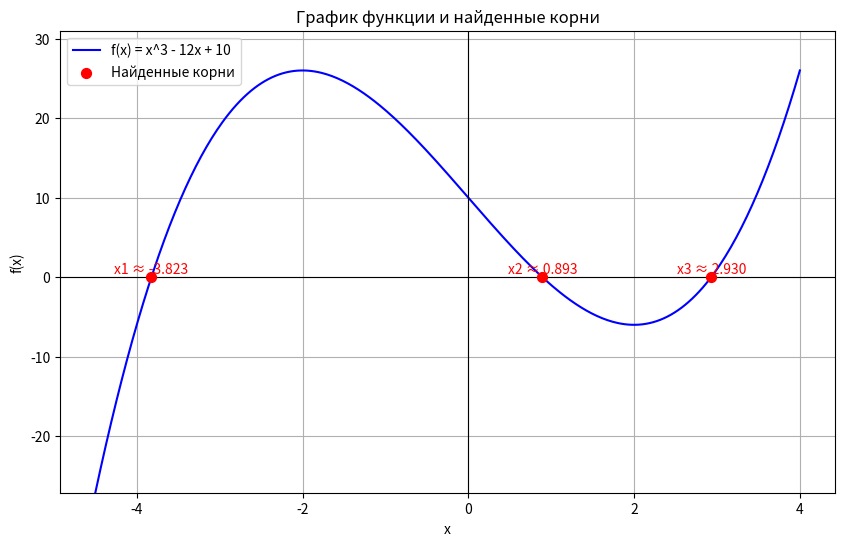

This chart was generated by the following Python code:
import math
import matplotlib.pyplot as plt # Импорт для построения графиков
import numpy as np # Импорт для создания массива значений x

# Задача 1: Комбинированный метод хорд и касательных
# Уравнение: x^3 - 12x + 10 = 0
# Точность: 0.001

# Определяем функцию и ее производные
def f(x):
    return x**3 - 12*x + 10

def f_prime(x): # Первая производная
    return 3*x**2 - 12

def f_double_prime(x): # Вторая производная
    return 6*x

# Комбинированный метод хорд и касательных
def combined_method(a, b, epsilon):
    """
    Реализация комбинированного метода хорд и касательных.
    a, b: границы интервала
    epsilon: требуемая точность
    """
    print(f"\nПоиск корня на интервале [{a}, {b}]")
    
    x_n = 0
    xt_n = 0 
    iterations = 0

    # Убедимся, что f(a) и f(b) имеют разные знаки
    if f(a) * f(b) >= 0:
        print(f"Ошибка: Значения функции на концах интервала [{a}, {b}] одного знака или один из них ноль.")
        print(f"f({a}) = {f(a)}, f({b}) = {f(b)}")
        return None

    # Определение случая (а) или (б) для выбора начальных приближений и формул
    # Это упрощенное определение, основанное на знаках f(endpoint) и f''(endpoint)
    # Предполагаем, что f''(x) не меняет знак слишком часто внутри узких интервалов локализации.
    use_case_a = False
    # Проверяем условие f(a) * f''(x) > 0 (для случая а)
    # или f(b) * f''(x) > 0 (для случая б)
    # Знак f''(x) на интервале [a,b] можно оценить по f''((a+b)/2) или на концах.
    
    # Оцениваем знак f''(x) на интервале. Если он меняется, метод может быть менее стабилен.
    # Для f''(x) = 6x, знак меняется в x=0.
    f_double_prime_sign_at_a = f_double_prime(a)
    f_double_prime_sign_at_b = f_double_prime(b)
    
    # Упрощенное определение случая:
    # Если f(a) и f''(a) одного знака И f''(x) не меняет знак на [a,b] (или f''(a) и f''(b) одного знака)
    # -> Случай (а): x0=a (Ньютон), xt0=b (Хорды)
    # Если f(b) и f''(b) одного знака И f''(x) не меняет знак на [a,b] (или f''(a) и f''(b) одного знака)
    # -> Случай (б): x0=a (Хорды), xt0=b (Ньютон)

    # Более надежный подход из методички:
    # 1. Выбираем начальное приближение x0 так, чтобы f(x0) * f''(x0) > 0.
    #    Если f(a) * f_double_prime(a) > 0, то x0 = a (Ньютон), xt0 = b (Хорды) - это наш случай (а)
    #    Если f(b) * f_double_prime(b) > 0, то x0 = b (Ньютон), xt0 = a (Хорды) - это соответствует случаю (б) с заменой ролей a и b в формулах.
    #    Для простоты, мы будем придерживаться обозначений x_n и xt_n из лекций.

    if f(a) * f_double_prime(a) > 0: # f(a) и f''(a) одного знака
        # Это условие для начальной точки метода Ньютона x_n = a
        # Тогда для метода хорд xt_n = b
        x_n = a
        xt_n = b
        use_case_a = True # Ньютон с x_n, Хорды с xt_n (x_n уточняется Ньютоном, xt_n хордами от x_n)
        print(f"Условие f(a)*f''(a) > 0 выполнено (f({a})={f(a):.3f}, f''({a})={f_double_prime(a):.3f}). Случай (а).")
    elif f(b) * f_double_prime(b) > 0: # f(b) и f''(b) одного знака
        # Это условие для начальной точки метода Ньютона xt_n = b
        # Тогда для метода хорд x_n = a
        x_n = a  # Хорды с x_n
        xt_n = b # Ньютон с xt_n
        use_case_a = False # Хорды с x_n, Ньютон с xt_n (xt_n уточняется Ньютоном, x_n хордами от xt_n)
        print(f"Условие f(b)*f''(b) > 0 выполнено (f({b})={f(b):.3f}, f''({b})={f_double_prime(b):.3f}). Случай (б).")
    else:
        # Если ни одно из условий не выполнено строго, возможно, f''(x) меняет знак или близка к нулю.
        # Это может потребовать более детального анализа или разбиения интервала.
        # Для учебной задачи, если условия не ясны, можно попробовать один из вариантов или выдать предупреждение.
        print(f"Предупреждение: Не удалось однозначно определить случай (а) или (б) по знакам f и f'' на концах интервала [{a}, {b}].")
        print(f"f({a})={f(a):.3f}, f''({a})={f_double_prime(a):.3f}")
        print(f"f({b})={f(b):.3f}, f''({b})={f_double_prime(b):.3f}")
        # По умолчанию, если f(a) < 0 и f(b) > 0:
        if f(a) < f(b): # f(a) ниже, f(b) выше
            if f_double_prime((a+b)/2) > 0 : # Вогнутая, f(b)f''>0
                 x_n = a; xt_n = b; use_case_a = False; print("Выбран случай (б) эвристически.")
            else: # Выпуклая, f(a)f''>0
                 x_n = a; xt_n = b; use_case_a = True; print("Выбран случай (а) эвристически.")
        else: # f(a) > 0 и f(b) < 0
            if f_double_prime((a+b)/2) < 0 : # Выпуклая, f(a)f''>0
                 x_n = a; xt_n = b; use_case_a = True; print("Выбран случай (а) эвристически.")
            else: # Вогнутая, f(b)f''>0
                 x_n = a; xt_n = b; use_case_a = False; print("Выбран случай (б) эвристически.")


    print(f"Начальные значения: x_n = {x_n}, xt_n = {xt_n}")
    if use_case_a:
        print("Используется случай (а): x_n уточняется Ньютоном, xt_n - методом хорд.")
    else:
        print("Используется случай (б): x_n уточняется методом хорд, xt_n - Ньютоном.")

    while abs(xt_n - x_n) > epsilon:
        iterations += 1
        if iterations > 100: # Предохранитель от бесконечного цикла
            print("Превышено максимальное количество итераций.")
            return None

        fx_n = f(x_n)
        fxt_n = f(xt_n)

        # Проверка деления на ноль (упрощенная, без try-except)
        denominator_newton_xn = f_prime(x_n)
        denominator_newton_xtn = f_prime(xt_n)
        denominator_chord = (fxt_n - fx_n)

        if use_case_a: # x_n - Ньютон, xt_n - Хорды
            if denominator_newton_xn == 0:
                print(f"Ошибка: Производная f'({x_n:.4f}) равна нулю. Невозможно применить метод Ньютона.")
                return None
            if denominator_chord == 0:
                print(f"Ошибка: f(xt_n) - f(x_n) равно нулю ({fxt_n:.4f} - {fx_n:.4f}). Невозможно применить метод хорд.")
                return None
            
            x_n_new = x_n - fx_n / denominator_newton_xn
            # Хорда проводится между (x_n, f(x_n)) и (xt_n, f(xt_n)), ищется пересечение с Ox
            # Но в комбинированном методе, если x_n - это точка для Ньютона, то xt_n - это "другой конец" для хорды.
            # Формула для хорд: x_new = x_curr - f(x_curr) * (x_other_end - x_curr) / (f(x_other_end) - f(x_curr))
            # Здесь xt_n уточняется хордой, используя x_n как неподвижную точку для итерации хорд (по схеме из лекций)
            # xt_n_new = xt_n - fxt_n * (xt_n - x_n) / (fxt_n - fx_n) # Это была бы обычная хорда для xt_n
            # По методичке: xt_{k+1} = xt_k - f(xt_k) * (xt_k - x_k) / (f(xt_k) - f(x_k)) если x_k неподвижная точка Ньютона
            # или xt_{k+1} = x_k - f(x_k) * (xt_k - x_k) / (f(xt_k) - f(x_k))
            # Для случая (а), xt_n уточняется хордой, x_n - Ньютоном.
            # xt_n_new = xt_n - f(xt_n) * (xt_n - x_n_new) / (f(xt_n) - f(x_n_new)) # Если x_n_new уже посчитан
            # Классическая схема: одна точка движется по касательной, другая - по хорде к текущим приближениям.
            # xt_n_new = x_n - (fx_n * (xt_n - x_n)) / (fxt_n - fx_n) # Если x_n - "якорь" хорды
            xt_n_new = xt_n - fxt_n * (xt_n - x_n) / (fxt_n - fx_n) # Уточнение xt_n методом хорд, где x_n - второй конец хорды
                                                                 # Это если xt_n - подвижная точка хорды
            # По Приложению 1, случай (а):
            # x_{k+1} = x_k - f(x_k)/f'(x_k)
            # \bar{x}_{k+1} = x_k - f(x_k) * (\bar{x}_k - x_k) / (f(\bar{x}_k) - f(x_k))
            # Здесь x_k -> x_n, \bar{x}_k -> xt_n
            # xt_n_new = x_n - fx_n * (xt_n - x_n) / (fxt_n - fx_n) # Это формула для \bar{x}_{k+1}

        else: # Случай (б): x_n - Хорды, xt_n - Ньютон
            if denominator_newton_xtn == 0:
                print(f"Ошибка: Производная f'({xt_n:.4f}) равна нулю. Невозможно применить метод Ньютона.")
                return None
            if denominator_chord == 0:
                print(f"Ошибка: f(xt_n) - f(x_n) равно нулю ({fxt_n:.4f} - {fx_n:.4f}). Невозможно применить метод хорд.")
                return None
            
            # По Приложению 1, случай (б):
            # x_{k+1} = x_k - f(x_k) * (\bar{x}_k - x_k) / (f(\bar{x}_k) - f(x_k))
            # \bar{x}_{k+1} = \bar{x}_k - f(\bar{x}_k)/f'(\bar{x}_k)
            # Здесь x_k -> x_n, \bar{x}_k -> xt_n
            x_n_new = x_n - fx_n * (xt_n - x_n) / (fxt_n - fx_n)
            xt_n_new = xt_n - fxt_n / denominator_newton_xtn
        
        x_n = x_n_new
        xt_n = xt_n_new

        # print(f"Итерация {iterations}: x_n = {x_n:.6f}, xt_n = {xt_n:.6f}, |xt_n - x_n| = {abs(xt_n - x_n):.6f}")

    root = (x_n + xt_n) / 2
    print(f"Корень найден: {root:.4f} после {iterations} итераций.")
    print(f"f({root:.4f}) = {f(root):.6f}")
    print(f"Интервал [{min(x_n, xt_n):.6f}, {max(x_n, xt_n):.6f}], ширина = {abs(xt_n - x_n):.6f}")
    return root

# Функция для построения графика
def plot_function_and_roots(roots, x_min=-5, x_max=5, num_points=400):
    """
    Строит график функции f(x) и отмечает найденные корни.
    roots: список найденных корней.
    x_min, x_max: диапазон для оси X.
    num_points: количество точек для построения графика функции.
    """
    x_vals = np.linspace(x_min, x_max, num_points)
    y_vals = f(x_vals)

    plt.figure(figsize=(10, 6))
    plt.plot(x_vals, y_vals, label="f(x) = x^3 - 12x + 10", color='blue')
    
    # Ось X (y=0)
    plt.axhline(0, color='black', lw=0.8)
    # Ось Y (x=0)
    plt.axvline(0, color='black', lw=0.8)

    # Отмечаем найденные корни
    valid_roots = [r for r in roots if r is not None]
    if valid_roots:
        plt.scatter(valid_roots, [f(r) for r in valid_roots], color='red', s=50, zorder=5, label="Найденные корни")
        for i, r_val in enumerate(valid_roots):
            plt.text(r_val, f(r_val) + 0.5, f"x{i+1} ≈ {r_val:.3f}", ha='center', color = 'red')


    plt.title("График функции и найденные корни")
    plt.xlabel("x")
    plt.ylabel("f(x)")
    plt.legend()
    plt.grid(True)
    plt.ylim(min(y_vals.min(), -10, f(-2)-5 if f(-2) else -10), max(y_vals.max(), 10, f(-2)+5 if f(-2) else 10)) # Динамический диапазон Y с учетом экстремумов
    plt.show()

# --- Основной блок ---
if __name__ == "__main__":
    print("Задача 1: Решение нелинейного уравнения x^3 - 12x + 10 = 0")
    print("f(x) = x^3 - 12x + 10")
    print("f'(x) = 3x^2 - 12")
    print("f''(x) = 6x")
    print("\nАналитическое отделение корней (поиск интервалов знакопеременности):")

    print("f(-4) =", f(-4))
    print("f(-3) =", f(-3)) # Корень в [-4, -3]
    print("f(0) =", f(0))
    print("f(1) =", f(1))
    # Уточненный интервал для второго корня:
    # f(0.8) = 0.912, f(0.9) = -0.071 => корень в [0.8, 0.9]
    print("f(0.8) =", f(0.8))
    print("f(0.9) =", f(0.9))
    print("f(2) =", f(2))
    print("f(3) =", f(3))   # Корень в [2, 3]

    epsilon = 0.001
    all_roots = []

    # Поиск корней на выделенных интервалах
    # Интервал 1: [-4, -3]
    # f''(-4) = -24, f''(-3) = -18. Знак f'' < 0 на интервале.
    # f(-4) = -6. f(-4) * f''(-4) = (-6)*(-24) > 0. Случай (а).
    root1 = combined_method(-4, -3, epsilon)
    all_roots.append(root1)

    # Интервал 2: [0.8, 0.9]
    # f''(0.8) = 4.8, f''(0.9) = 5.4. Знак f'' > 0 на интервале.
    # f(0.8) = 0.912. f(0.8) * f''(0.8) = (0.912)*(4.8) > 0. Случай (а).
    root2 = combined_method(0.8, 0.9, epsilon)
    all_roots.append(root2)

    # Интервал 3: [2, 3]
    # f''(2) = 12, f''(3) = 18. Знак f'' > 0 на интервале.
    # f(2) = -6. f(3) = 1.
    # f(2) * f''(2) = (-6)*(12) < 0.
    # f(3) * f''(3) = (1)*(18) > 0. Случай (б).
    root3 = combined_method(2, 3, epsilon)
    all_roots.append(root3)

    print("\nНайденные корни (с точностью до 0.001):")
    if root1 is not None: print(f"Корень 1: {root1:.3f}")
    if root2 is not None: print(f"Корень 2: {root2:.3f}")
    if root3 is not None: print(f"Корень 3: {root3:.3f}")

    # Графическая иллюстрация
    print("\nПостроение графика функции для иллюстрации...")
    # Определяем диапазон для графика на основе найденных корней и экстремумов
    # Экстремумы: x = +/-2. f(2) = -6, f(-2) = 26.
    # Корни примерно -3.7, 0.8, 2.8
    plot_x_min = -4.5
    plot_x_max = 4.0
    if all_roots and all(r is not None for r in all_roots):
        # Немного расширим диапазон за пределы крайних корней
        min_r = min(all_roots)
        max_r = max(all_roots)
        plot_x_min = min(plot_x_min, min_r - 0.5)
        plot_x_max = max(plot_x_max, max_r + 0.5)

    plot_function_and_roots(all_roots, x_min=plot_x_min, x_max=plot_x_max)